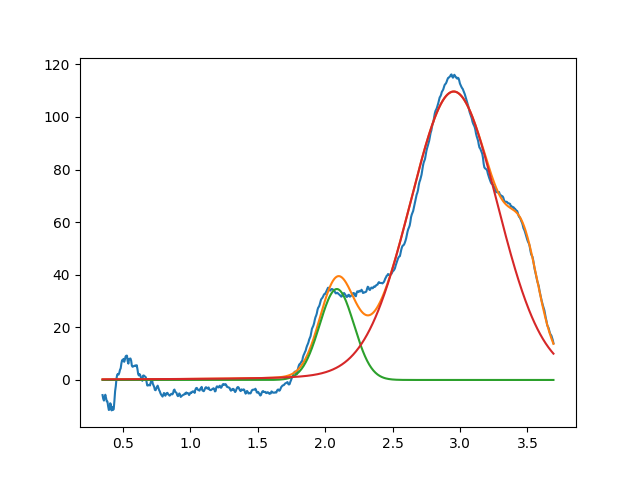

Source data for this figure (header and first rows):
2.086689248019224063e+00, 3.457287130388563412e+01, 2.999999999999999334e-01, 9.999999999999998890e-01
2.953589082746053140e+00, 1.096758128749664820e+02, 7.711192466019152203e-01, 9.043616201035572510e-01
3.477070247125660707e+00, 2.681725257423504161e+01, 2.557626977885668063e-01, 9.999999999999998890e-01
